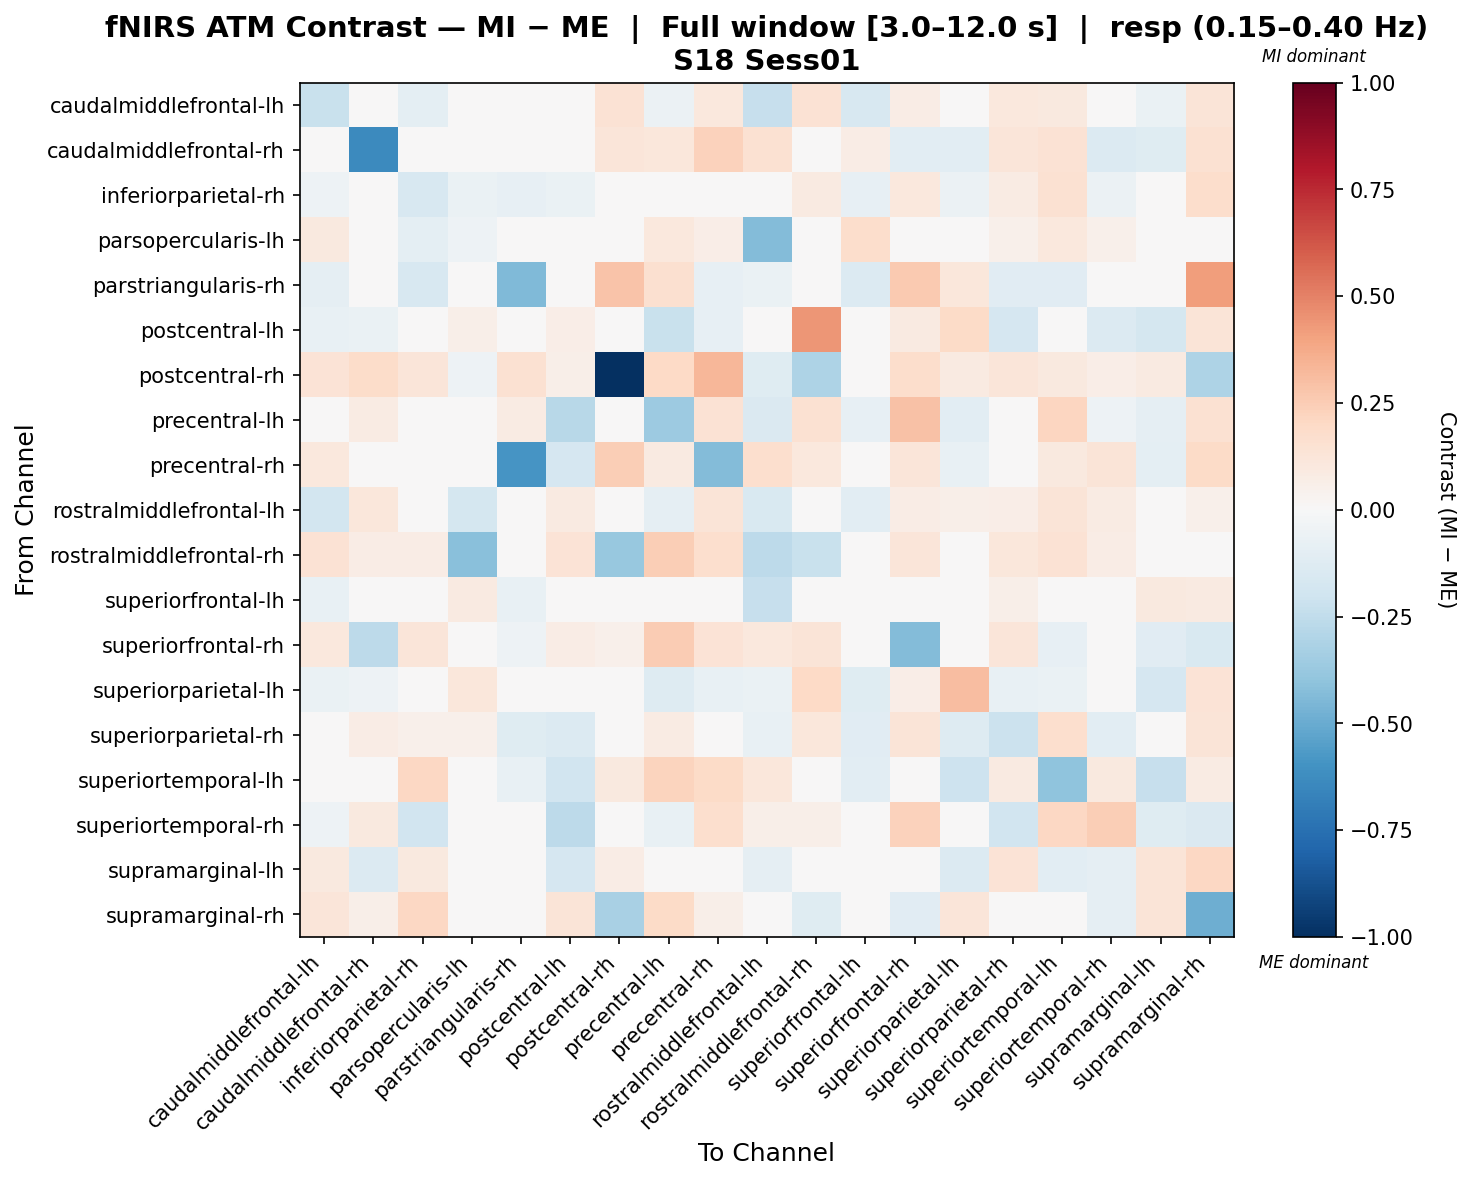

The file beside this chart, header and first rows:
, caudalmiddlefrontal-lh, caudalmiddlefrontal-rh, inferiorparietal-rh, parsopercularis-lh, parstriangularis-rh, postcentral-lh, postcentral-rh, precentral-lh, precentral-rh, rostralmiddlefrontal-lh, rostralmiddlefrontal-rh, superiorfrontal-lh, superiorfrontal-rh, superiorparietal-lh, superiorparietal-rh, superiortemporal-lh, superiortemporal-rh, supramarginal-lh, supramarginal-rh
caudalmiddlefrontal-lh, -0.2203, 0.0343, -0.09837, -0.009536, -0.03083, -0.01649, 0.1445, -0.05629, 0.1091, -0.2299, 0.1478, -0.1601, 0.07518, 0.02151, 0.1041, 0.099, 0.02259, -0.06349, 0.1273
caudalmiddlefrontal-rh, -0.01699, -0.6365, 0.005284, -0.009711, 0.007712, -0.008476, 0.12, 0.1143, 0.227, 0.1516, 0.02271, 0.07134, -0.1067, -0.1045, 0.122, 0.1411, -0.1369, -0.1175, 0.1544
inferiorparietal-rh, -0.0511, -0.004211, -0.1633, -0.06531, -0.07954, -0.06824, 0.04034, -0.03522, 0.03889, -0.0425, 0.09207, -0.08121, 0.1026, -0.06234, 0.08334, 0.1506, -0.0553, 0.02178, 0.1787
parsopercularis-lh, 0.09413, 0.04663, -0.09505, -0.05457, -0.005082, -0.03049, 0.01514, 0.1043, 0.06696, -0.4332, -0.03986, 0.1784, -0.04484, 0.0269, 0.0538, 0.1076, 0.05022, -0.02872, -0.01226
parstriangularis-rh, -0.09263, 0.0277, -0.1621, 0.0, -0.4451, 0.0, 0.2816, 0.1632, -0.08261, -0.06947, -0.02316, -0.1389, 0.2646, 0.1135, -0.1158, -0.1158, 0.0, -0.02316, 0.4182
postcentral-lh, -0.07545, -0.06984, 0.02451, 0.05533, 0.0, 0.06755, 0.004023, -0.2229, -0.08127, -0.04894, 0.4397, -0.00798, 0.08837, 0.1896, -0.1694, -0.0134, -0.1379, -0.1746, 0.1326
postcentral-rh, 0.1377, 0.1859, 0.1198, -0.05173, 0.1537, 0.05901, -1.0, 0.1958, 0.3352, -0.1206, -0.3068, -0.0281, 0.1729, 0.08852, 0.1207, 0.09381, 0.06254, 0.08852, -0.3068
precentral-lh, -0.04862, 0.08007, 0.007227, -0.003715, 0.0827, -0.2786, 0.01769, -0.3626, 0.1459, -0.1456, 0.1512, -0.07908, 0.29, -0.1044, 0.02251, 0.2116, -0.05169, -0.08917, 0.1546
precentral-rh, 0.1038, 0.00768, 0.0416, 0.01189, -0.5883, -0.1698, 0.2439, 0.0925, -0.4355, 0.1652, 0.1081, 0.0, 0.125, -0.07707, 0.04507, 0.09951, 0.127, -0.09498, 0.1944
rostralmiddlefrontal-lh, -0.1845, 0.1111, 0.04184, -0.1782, -0.04126, 0.08981, -0.03442, -0.09335, 0.1298, -0.15, -0.03717, -0.1019, 0.07081, 0.05745, 0.0684, 0.1279, 0.07871, -0.006862, 0.0518
rostralmiddlefrontal-rh, 0.1408, 0.07661, 0.07247, -0.4166, 0.01082, 0.1379, -0.3823, 0.2468, 0.1711, -0.2581, -0.2235, -0.04109, 0.1229, 0.02658, 0.1102, 0.1445, 0.07622, -0.03623, 0.02094
superiorfrontal-lh, -0.07242, 0.01863, 0.04024, 0.08926, -0.07622, 0.04009, 0.008003, -0.0294, 0.0, -0.2274, -0.001694, 0.03619, 0.0, -0.03952, 0.05712, -0.03049, 0.0, 0.09856, 0.08903
superiorfrontal-rh, 0.1085, -0.2621, 0.1218, -0.04999, -0.05061, 0.07784, 0.05013, 0.2563, 0.1358, 0.1085, 0.1294, 0.0, -0.4368, 0.02754, 0.1186, -0.0786, 0.009012, -0.112, -0.1533
superiorparietal-lh, -0.06548, -0.05142, -0.02865, 0.1143, 0.008744, -0.01465, 0.03154, -0.1297, -0.07674, -0.06548, 0.2002, -0.1198, 0.06308, 0.3106, -0.07479, -0.06954, 0.0, -0.1689, 0.1367
superiorparietal-rh, 0.002569, 0.0716, 0.05315, 0.05082, -0.1233, -0.1386, 0.04088, 0.08246, 0.02864, -0.07042, 0.1162, -0.1104, 0.1298, -0.13, -0.2171, 0.1693, -0.1042, 0.02011, 0.1284
superiortemporal-lh, 0.03288, 0.01234, 0.2084, 0.04783, -0.07622, -0.1891, 0.09565, 0.2223, 0.1893, 0.1151, 0.0413, -0.1016, -0.02803, -0.2074, 0.08943, -0.4046, 0.09797, -0.2287, 0.08314
superiortemporal-rh, -0.05002, 0.1015, -0.1951, -0.01626, 0.0, -0.2598, 0.04126, -0.07377, 0.1651, 0.05627, 0.05502, 0.0, 0.2272, -0.04691, -0.1932, 0.2031, 0.2482, -0.1188, -0.1438
supramarginal-lh, 0.1001, -0.137, 0.09623, -0.02861, 0.0, -0.1703, 0.0757, -0.03566, -0.02434, -0.09005, 0.02503, 0.04973, -0.01475, -0.1344, 0.1404, -0.1033, -0.08852, 0.1312, 0.2086
supramarginal-rh, 0.1228, 0.0604, 0.2065, 0.0009629, 0.003361, 0.1281, -0.3279, 0.1877, 0.06234, 0.04427, -0.1235, 0.03441, -0.1161, 0.1189, 0.02784, 0.01945, -0.09032, 0.1317, -0.4908
